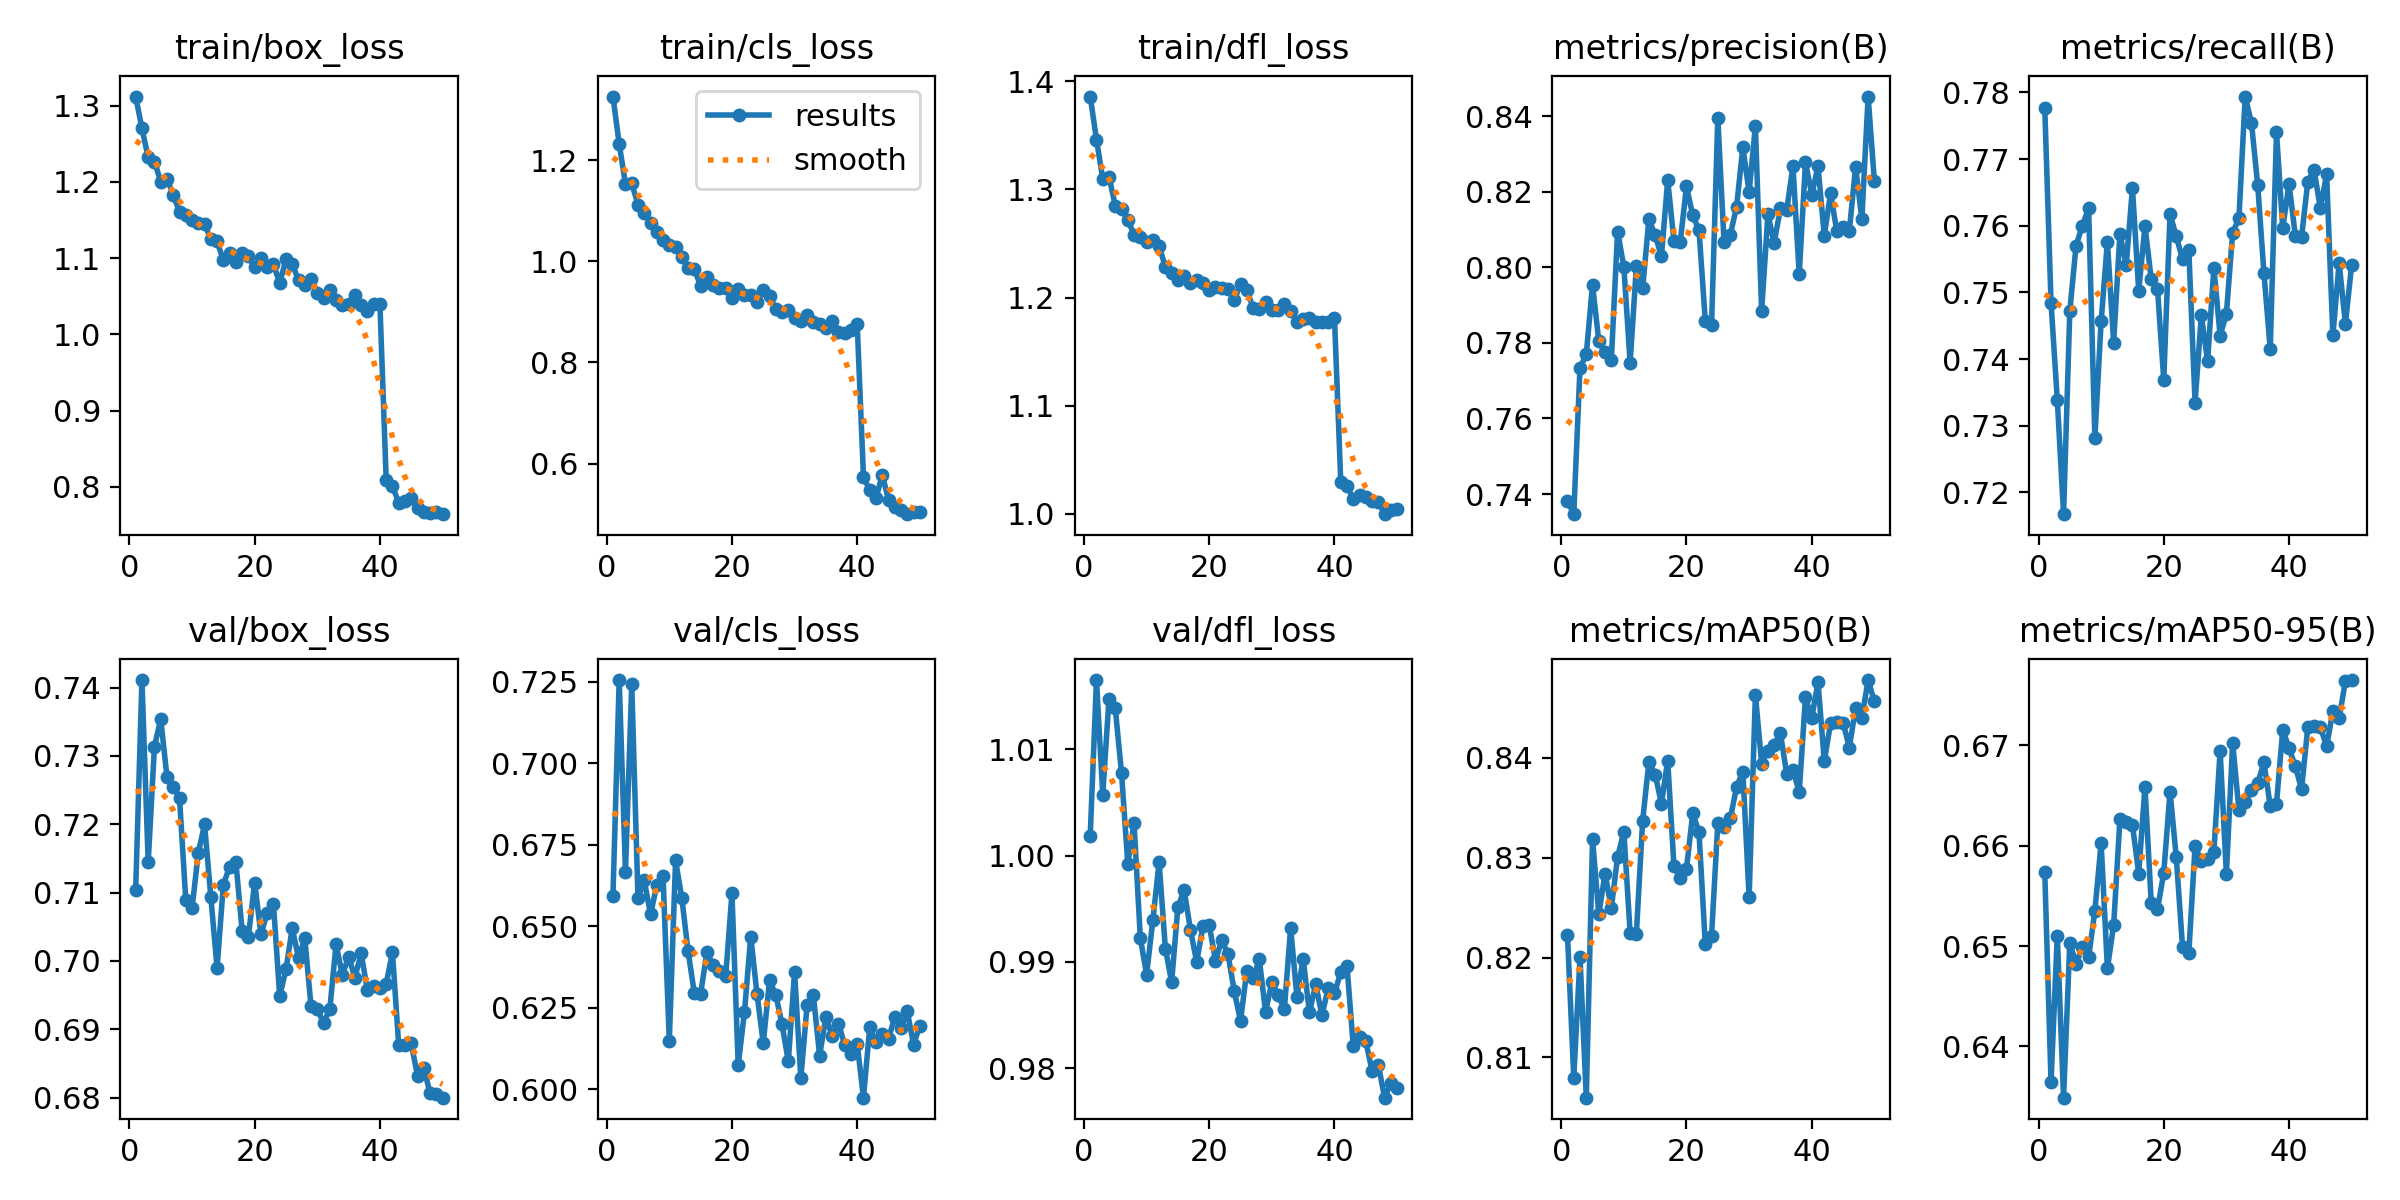

Values plotted in this chart, from the file beside it:
epoch, time, train/box_loss, train/cls_loss, train/dfl_loss, metrics/precision(B), metrics/recall(B), metrics/mAP50(B), metrics/mAP50-95(B), val/box_loss, val/cls_loss, val/dfl_loss, lr/pg0, lr/pg1, lr/pg2
1, 41.28, 1.312, 1.326, 1.386, 0.7382, 0.7777, 0.8223, 0.6574, 0.7104, 0.6594, 1.002, 0.07538, 0.0001661, 0.0001661
2, 80.44, 1.27, 1.232, 1.346, 0.7347, 0.7484, 0.808, 0.6364, 0.7411, 0.7256, 1.017, 0.05054, 0.0003271, 0.0003271
3, 118.5, 1.232, 1.153, 1.31, 0.7734, 0.7339, 0.82, 0.651, 0.7145, 0.6668, 1.006, 0.0257, 0.0004813, 0.0004813
4, 156.7, 1.227, 1.154, 1.312, 0.7769, 0.7167, 0.806, 0.6349, 0.7314, 0.7242, 1.015, 0.0008462, 0.0006288, 0.0006288
5, 194.6, 1.201, 1.112, 1.285, 0.7954, 0.7472, 0.8318, 0.6503, 0.7354, 0.6588, 1.014, 0.0006168, 0.0006168, 0.0006168
6, 232.9, 1.204, 1.096, 1.282, 0.7804, 0.757, 0.8244, 0.6482, 0.7269, 0.6641, 1.008, 0.0006034, 0.0006034, 0.0006034
7, 271.1, 1.183, 1.076, 1.272, 0.7776, 0.76, 0.8284, 0.6499, 0.7255, 0.6537, 0.9992, 0.00059, 0.00059, 0.00059
8, 309, 1.161, 1.058, 1.258, 0.7755, 0.7627, 0.8249, 0.6489, 0.7238, 0.6626, 1.003, 0.0005766, 0.0005766, 0.0005766
9, 346.9, 1.157, 1.043, 1.256, 0.8095, 0.7282, 0.8301, 0.6535, 0.709, 0.6654, 0.9923, 0.0005632, 0.0005632, 0.0005632
10, 384.9, 1.15, 1.032, 1.251, 0.8001, 0.7457, 0.8326, 0.6602, 0.7077, 0.6149, 0.9888, 0.0005498, 0.0005498, 0.0005498
11, 423.3, 1.146, 1.029, 1.253, 0.7748, 0.7576, 0.8225, 0.6478, 0.7158, 0.6702, 0.9939, 0.0005364, 0.0005364, 0.0005364
12, 462.6, 1.145, 1.008, 1.247, 0.8002, 0.7425, 0.8224, 0.6521, 0.72, 0.6586, 0.9994, 0.000523, 0.000523, 0.000523
13, 500.6, 1.125, 0.9876, 1.228, 0.7945, 0.7588, 0.8337, 0.6626, 0.7094, 0.6423, 0.9913, 0.0005096, 0.0005096, 0.0005096
14, 538.6, 1.122, 0.9846, 1.223, 0.8126, 0.7541, 0.8396, 0.6623, 0.699, 0.6295, 0.9881, 0.0004962, 0.0004962, 0.0004962
15, 576.7, 1.097, 0.9514, 1.216, 0.8085, 0.7657, 0.8383, 0.6621, 0.7111, 0.6293, 0.9952, 0.0004828, 0.0004828, 0.0004828
16, 614.7, 1.106, 0.9681, 1.22, 0.8028, 0.7503, 0.8354, 0.6572, 0.7138, 0.642, 0.9968, 0.0004694, 0.0004694, 0.0004694
17, 652.8, 1.095, 0.9532, 1.213, 0.8231, 0.7599, 0.8397, 0.6659, 0.7145, 0.6382, 0.993, 0.000456, 0.000456, 0.000456
18, 691.9, 1.107, 0.9478, 1.216, 0.8069, 0.752, 0.8291, 0.6543, 0.7044, 0.6365, 0.99, 0.0004426, 0.0004426, 0.0004426
19, 729.9, 1.103, 0.9479, 1.214, 0.8067, 0.7505, 0.8279, 0.6536, 0.7036, 0.6346, 0.9934, 0.0004292, 0.0004292, 0.0004292
20, 767.8, 1.088, 0.9278, 1.207, 0.8214, 0.7369, 0.8289, 0.6573, 0.7115, 0.6602, 0.9935, 0.0004158, 0.0004158, 0.0004158
21, 805.7, 1.101, 0.9454, 1.21, 0.8137, 0.7618, 0.8344, 0.6654, 0.7039, 0.6075, 0.9901, 0.0004024, 0.0004024, 0.0004024
22, 844, 1.088, 0.9341, 1.209, 0.8098, 0.7584, 0.8325, 0.6588, 0.707, 0.6237, 0.9921, 0.000389, 0.000389, 0.000389
23, 882.3, 1.092, 0.9327, 1.208, 0.7859, 0.755, 0.8213, 0.6499, 0.7083, 0.6469, 0.9907, 0.0003756, 0.0003756, 0.0003756
24, 920.3, 1.067, 0.9194, 1.197, 0.7846, 0.7563, 0.8222, 0.6493, 0.6949, 0.6294, 0.9872, 0.0003623, 0.0003623, 0.0003623
25, 958.2, 1.099, 0.9442, 1.213, 0.8395, 0.7335, 0.8334, 0.66, 0.6988, 0.6141, 0.9845, 0.0003489, 0.0003489, 0.0003489
26, 996.1, 1.092, 0.9314, 1.207, 0.8066, 0.7466, 0.833, 0.6584, 0.7048, 0.6334, 0.9892, 0.0003355, 0.0003355, 0.0003355
27, 1034, 1.071, 0.9065, 1.191, 0.8086, 0.7397, 0.8339, 0.6587, 0.7004, 0.629, 0.9885, 0.0003221, 0.0003221, 0.0003221
28, 1073, 1.065, 0.9005, 1.189, 0.816, 0.7537, 0.8371, 0.6594, 0.7033, 0.62, 0.9902, 0.0003087, 0.0003087, 0.0003087
29, 1113, 1.072, 0.9045, 1.196, 0.8317, 0.7435, 0.8386, 0.6695, 0.6934, 0.6086, 0.9853, 0.0002953, 0.0002953, 0.0002953
30, 1150, 1.054, 0.8882, 1.188, 0.8198, 0.7468, 0.826, 0.6572, 0.693, 0.636, 0.9881, 0.0002819, 0.0002819, 0.0002819
31, 1188, 1.048, 0.8819, 1.188, 0.8374, 0.759, 0.8463, 0.6703, 0.6909, 0.6035, 0.9869, 0.0002685, 0.0002685, 0.0002685
32, 1227, 1.059, 0.8936, 1.194, 0.7884, 0.7611, 0.8394, 0.6636, 0.693, 0.6258, 0.9856, 0.0002551, 0.0002551, 0.0002551
33, 1265, 1.045, 0.8803, 1.187, 0.814, 0.7794, 0.8407, 0.6644, 0.7025, 0.6288, 0.9932, 0.0002417, 0.0002417, 0.0002417
34, 1305, 1.039, 0.8769, 1.177, 0.8065, 0.7754, 0.8413, 0.6655, 0.6979, 0.6104, 0.9867, 0.0002283, 0.0002283, 0.0002283
35, 1343, 1.04, 0.8685, 1.18, 0.8155, 0.7661, 0.8425, 0.6662, 0.7006, 0.6222, 0.9903, 0.0002149, 0.0002149, 0.0002149
36, 1381, 1.052, 0.8821, 1.181, 0.8151, 0.7528, 0.8383, 0.6683, 0.6976, 0.6165, 0.9852, 0.0002015, 0.0002015, 0.0002015
37, 1419, 1.039, 0.861, 1.178, 0.8267, 0.7415, 0.8388, 0.664, 0.7011, 0.6202, 0.9879, 0.0001881, 0.0001881, 0.0001881
38, 1457, 1.031, 0.858, 1.177, 0.7981, 0.774, 0.8366, 0.6642, 0.6957, 0.6138, 0.985, 0.0001747, 0.0001747, 0.0001747
39, 1495, 1.04, 0.8651, 1.178, 0.8277, 0.7597, 0.846, 0.6716, 0.6963, 0.6109, 0.9876, 0.0001613, 0.0001613, 0.0001613
40, 1534, 1.04, 0.8754, 1.181, 0.8192, 0.7663, 0.844, 0.6697, 0.6961, 0.6139, 0.9871, 0.0001479, 0.0001479, 0.0001479
41, 1573, 0.8092, 0.5742, 1.03, 0.8267, 0.7585, 0.8475, 0.6679, 0.6967, 0.5975, 0.989, 0.0001345, 0.0001345, 0.0001345
42, 1610, 0.8009, 0.547, 1.026, 0.8084, 0.7583, 0.8396, 0.6656, 0.7013, 0.619, 0.9896, 0.0001211, 0.0001211, 0.0001211
43, 1648, 0.7794, 0.531, 1.014, 0.8196, 0.7666, 0.8434, 0.6718, 0.6877, 0.6146, 0.9821, 0.0001077, 0.0001077, 0.0001077
44, 1686, 0.7818, 0.5775, 1.018, 0.8096, 0.7684, 0.8435, 0.672, 0.6878, 0.617, 0.9829, 9.43348e-05, 9.43348e-05, 9.43348e-05
45, 1723, 0.7852, 0.5286, 1.015, 0.8107, 0.7626, 0.8435, 0.6718, 0.6879, 0.6155, 0.9825, 8.09388e-05, 8.09388e-05, 8.09388e-05
46, 1761, 0.7722, 0.5149, 1.012, 0.8096, 0.7677, 0.841, 0.6699, 0.6832, 0.6222, 0.9798, 6.75429e-05, 6.75429e-05, 6.75429e-05
47, 1798, 0.7677, 0.5074, 1.011, 0.8265, 0.7435, 0.845, 0.6734, 0.6844, 0.6187, 0.9803, 5.41469e-05, 5.41469e-05, 5.41469e-05
48, 1836, 0.7659, 0.4999, 0.9997, 0.8126, 0.7544, 0.844, 0.6727, 0.6806, 0.6239, 0.9772, 4.0751e-05, 4.0751e-05, 4.0751e-05
49, 1873, 0.767, 0.5048, 1.004, 0.8451, 0.7453, 0.8478, 0.6764, 0.6805, 0.6138, 0.9786, 2.7355e-05, 2.7355e-05, 2.7355e-05
50, 1911, 0.7643, 0.5042, 1.004, 0.8228, 0.7541, 0.8456, 0.6765, 0.68, 0.6196, 0.9781, 1.3959e-05, 1.3959e-05, 1.3959e-05
